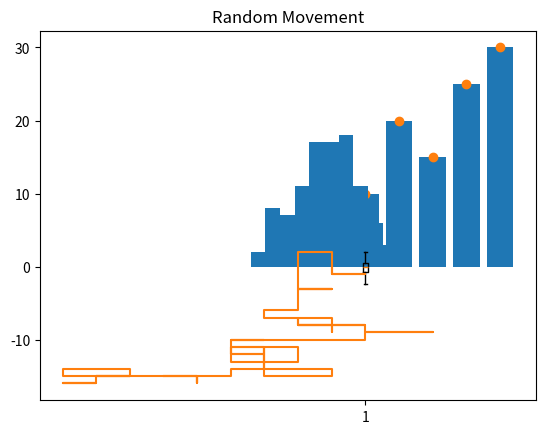

The matplotlib source for this figure:
# 1. Basic Python programs
# Add two numbers
a = 5
b = 3
sum = a + b
print("Sum:", sum)

# Subtract two numbers
a = 5
b = 3
diff = a - b
print("diff:", diff)



# 2.BFS
from collections import deque

def bfs(graph, start):
    visited = set()
    queue = deque([start])

    while queue:
        vertex = queue.popleft()

        if vertex not in visited:
            print(vertex, end=" ")
            visited.add(vertex)
            queue.extend(graph[vertex] - visited)

# Example usage
graph = {'A': {'B', 'C'}, 'B': {'D', 'E'}, 'C': {'F'}, 'D': set(), 'E': set(), 'F': set()}
bfs(graph, 'A')


# 3.DFS
def dfs(graph, start, visited=None):
    if visited is None:
        visited = set()

    print(start, end=" ")
    visited.add(start)

    for neighbor in graph[start] - visited:
        dfs(graph, neighbor, visited)

# Example usage
graph = {'A': {'B', 'C'}, 'B': {'D', 'E'}, 'C': {'F'}, 'D': set(), 'E': set(), 'F': set()}
dfs(graph, 'A')



# 4. IDFS
def dls(graph, start, goal, depth):
    if start == goal:
        return True
    if depth <= 0:
        return False

    for neighbor in graph[start]:
        if dls(graph, neighbor, goal, depth - 1):
            return True
    return False

def iddfs(graph, start, goal, max_depth):
    for depth in range(max_depth + 1):
        if dls(graph, start, goal, depth):
            print(f"Goal {goal} found at depth {depth}")
            return True
    return False

# Example usage
graph = {'A': ['B', 'C'], 'B': ['D', 'E'], 'C': ['F'], 'D': [], 'E': [], 'F': []}
iddfs(graph, 'A', 'E', 3)


# 5. Simple Plots
import matplotlib.pyplot as plt
import numpy as np

# Data for plots
x = np.arange(1, 6)
y = [10, 20, 15, 25, 30]
data = np.random.randn(100)

# Bar plot
plt.bar(x, y)
plt.title("Bar Plot")
plt.show()

# Scatter plot
plt.scatter(x, y)
plt.title("Scatter Plot")
plt.show()

# Histogram
plt.hist(data, bins=10)
plt.title("Histogram")
plt.show()

# Box plot
plt.boxplot(data)
plt.title("Box Plot")
plt.show()


# 6. Random movement Stimulation
import random
import matplotlib.pyplot as plt

def random_movement(n_steps):
    x, y = [0], [0]

    for _ in range(n_steps):
        dx, dy = random.choice([(0,1), (1,0), (0,-1), (-1,0)]) # Move in 4 directions
        x.append(x[-1] + dx)
        y.append(y[-1] + dy)

    return x, y

x, y = random_movement(100)
plt.plot(x, y)
plt.title("Random Movement")
plt.show()


# 7. A* Algorithm
from queue import PriorityQueue

def a_star(graph, start, goal, h):
    pq = PriorityQueue()
    pq.put((0, start))
    came_from = {}
    cost_so_far = {start: 0}

    while not pq.empty():
        current_priority, current = pq.get()

        if current == goal:
            break

        for neighbor, cost in graph[current].items():
            new_cost = cost_so_far[current] + cost
            if neighbor not in cost_so_far or new_cost < cost_so_far[neighbor]:
                cost_so_far[neighbor] = new_cost
                priority = new_cost + h[neighbor]
                pq.put((priority, neighbor))
                came_from[neighbor] = current

    return came_from, cost_so_far

# Example usage
graph = {
    'A': {'B': 1, 'C': 3},
    'B': {'A': 1, 'D': 2, 'E': 5},
    'C': {'A': 3, 'F': 2},
    'D': {'B': 2},
    'E': {'B': 5, 'F': 1},
    'F': {'C': 2, 'E': 1}
}

h = {'A': 7, 'B': 6, 'C': 2, 'D': 5, 'E': 3, 'F': 0}  # Heuristic (straight-line distance to goal 'F')
came_from, cost_so_far = a_star(graph, 'A', 'F', h)
print("Path:", came_from)
print("Cost:", cost_so_far)
